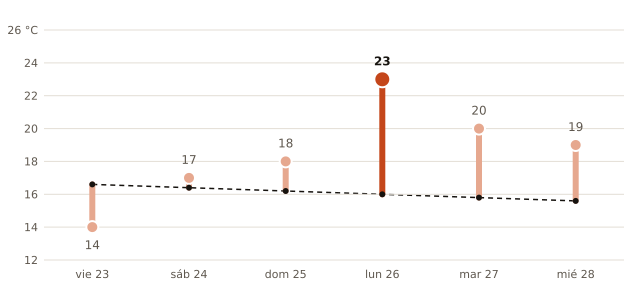

Data behind this chart, as committed beside it:
fecha, máxima_prevista_C, máxima_normal_1991_2020_C
2026-10-23, 14, 16.6
2026-10-24, 17, 16.4
2026-10-25, 18, 16.2
2026-10-26, 23, 16.0
2026-10-27, 20, 15.8
2026-10-28, 19, 15.6
